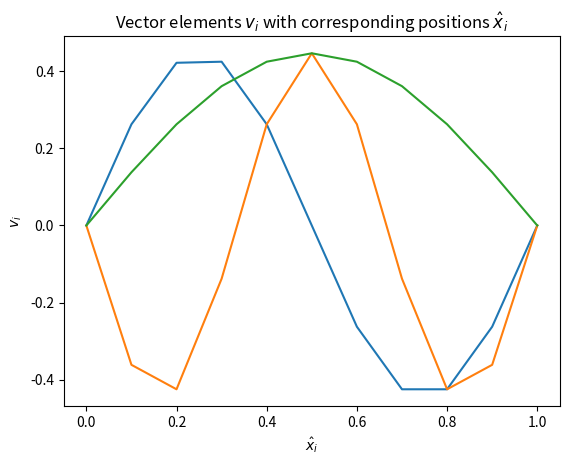

Reproduce this figure in Python.
import numpy as np
import matplotlib.pyplot as plt
from scipy.stats import linregress

n = np.linspace(10,100,10)
t = np.array([161, 729, 1715, 3079, 4861, 6995, 9530, 12498, 15746, 19624])

reg = linregress(np.log10(n),np.log10(t))
print(reg)

'''
plt.title('Scaling of number of required transformations with matrix size N')
plt.plot(np.log10(n), np.log10(t), label = 'Slope = 2.07')
plt.legend()
plt.xlabel('log10(N)', size = 10)
plt.ylabel('log10(T)', size = 10)
plt.tight_layout()
plt.savefig('scaling.pdf')
#plt.show()
'''

# nr 7: 9.787
# nr 1: 38.197
# nr 5: 82.443

v_1 = np.array([0.0, 0.26287, 0.422533, 0.42533, 0.26287, 0, -0.26287, -0.42533, -0.42533, -0.26287, 0.0])
v_5 = np.array([0.0, -0.36180, -0.42533, -0.13820, 0.26287, 0.44721, 0.26287, -0.13820, -0.42533, -0.36180, 0.0])
v_7 = np.array([0.0, 0.13820, 0.26287, 0.36180, 0.42533, 0.44721, 0.42533, 0.36180, 0.26287, 0.13820, 0.0])

x = np.linspace(0,1,11)

plt.title('Vector elements $v_i$ with corresponding positions $\hat{x}_i$')
plt.plot(x,v_1)
plt.plot(x,v_5)
plt.plot(x,v_7)
plt.xlabel('$\hat{x}_i$')
plt.ylabel('$v_i$')
plt.savefig('n10.pdf')
plt.show()
